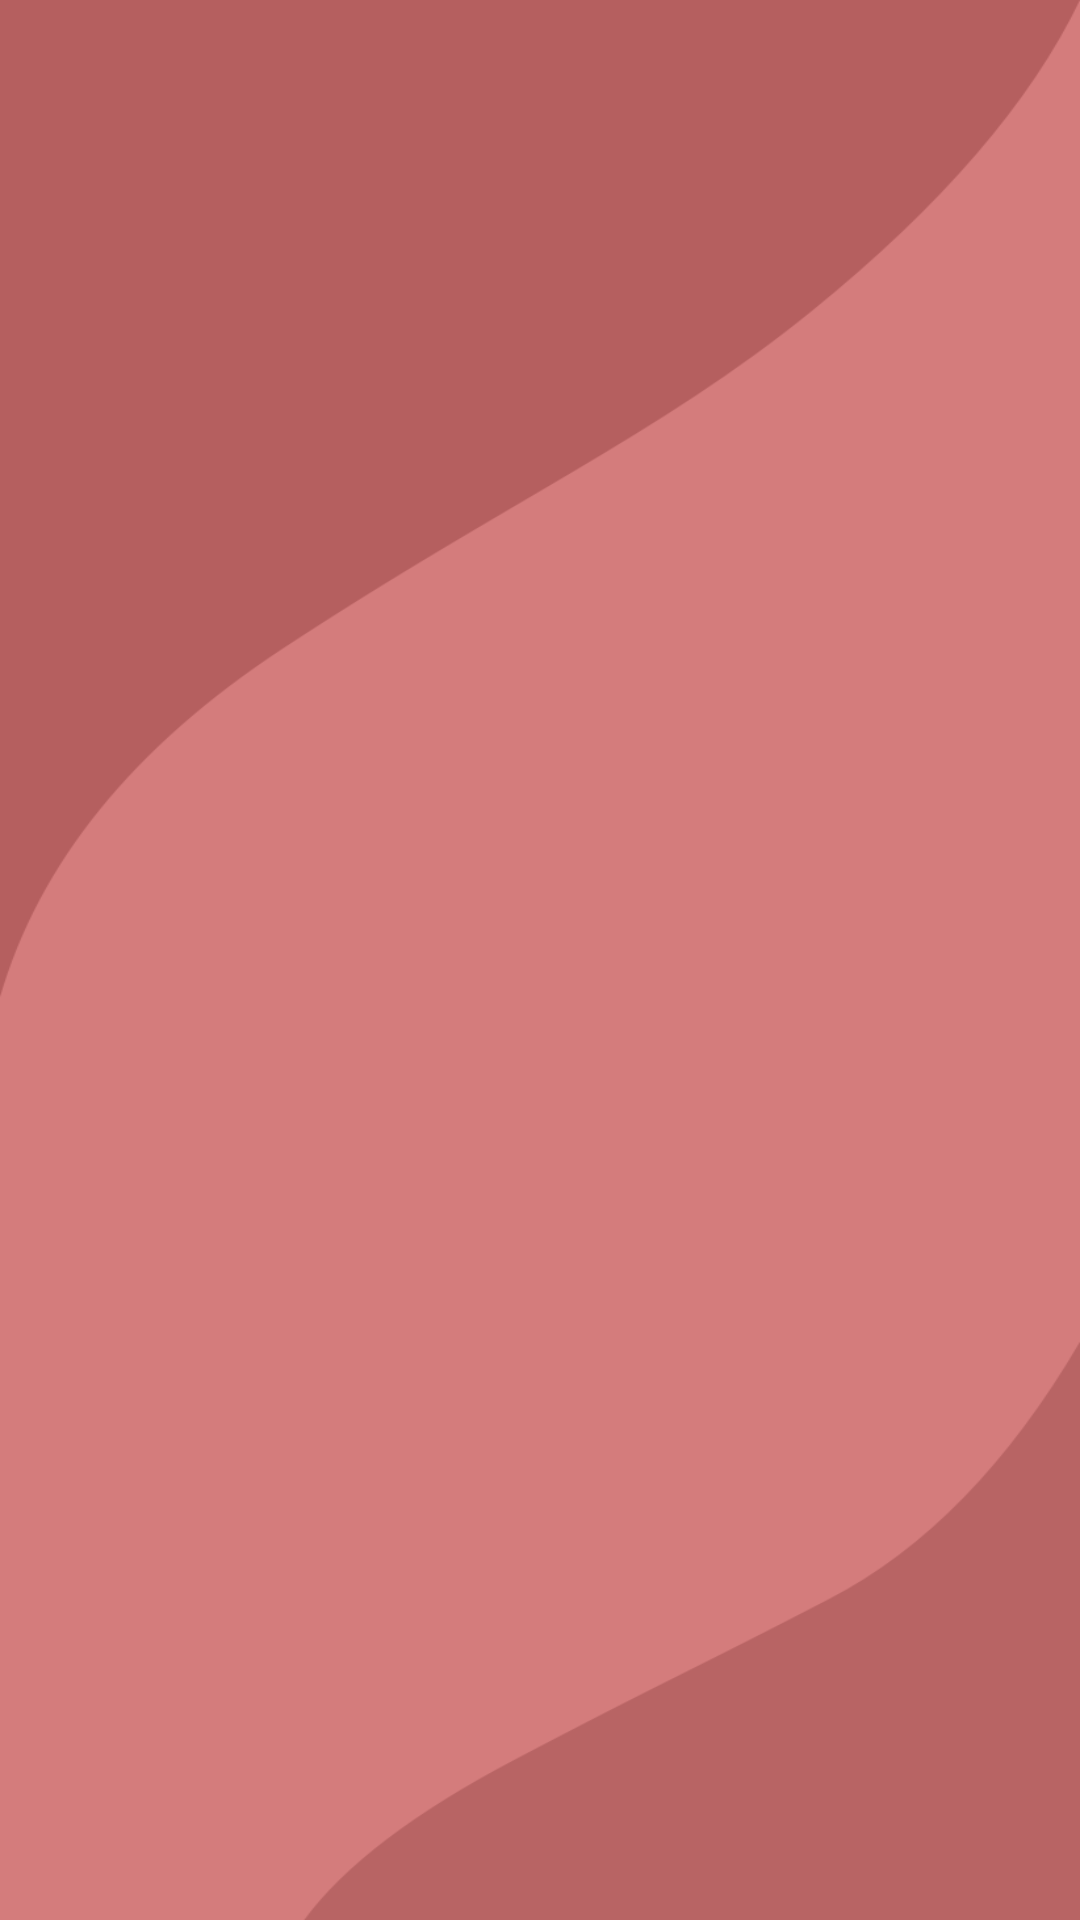

Write the Android layout XML for this screen, with the resource values it uses.
<!-- AndroidManifest.xml: application theme Theme.Prominiti -->
<!-- res/layout/activity_favorite_users.xml -->
<?xml version="1.0" encoding="utf-8"?>
<RelativeLayout xmlns:android="http://schemas.android.com/apk/res/android"
    android:layout_width="match_parent"
    android:layout_height="match_parent"
    xmlns:tools="http://schemas.android.com/tools"
    android:background="@drawable/signup"
    tools:context=".FavoriteUsers">

    <androidx.recyclerview.widget.RecyclerView
        android:layout_width="match_parent"
        android:layout_height="match_parent"
        android:id="@+id/favoriteLayout" />

</RelativeLayout>
<!-- resources referenced by this layout -->
<resources>
  <!-- drawable signup: png bitmap (drawable, 46043 bytes) -->
  <style name="Theme.Prominiti" parent="Theme.MaterialComponents.Light.NoActionBar">
          
          <item name="colorPrimary">@color/purple_500</item>
          <item name="colorPrimaryVariant">@color/purple_700</item>
          <item name="colorOnPrimary">@color/white</item>
          
          <item name="colorSecondary">@color/teal_200</item>
          <item name="colorSecondaryVariant">@color/teal_700</item>
          <item name="colorOnSecondary">@color/black</item>
          
          <item name="android:statusBarColor" tools:targetApi="l">?attr/colorPrimaryVariant</item>
          
      </style>
  <color name="purple_500">#FF6200EE</color>
  <color name="purple_700">#FF3700B3</color>
  <color name="white">#FFFFFFFF</color>
  <color name="teal_200">#FF03DAC5</color>
  <color name="teal_700">#FF018786</color>
  <color name="black">#FF000000</color>
</resources>
